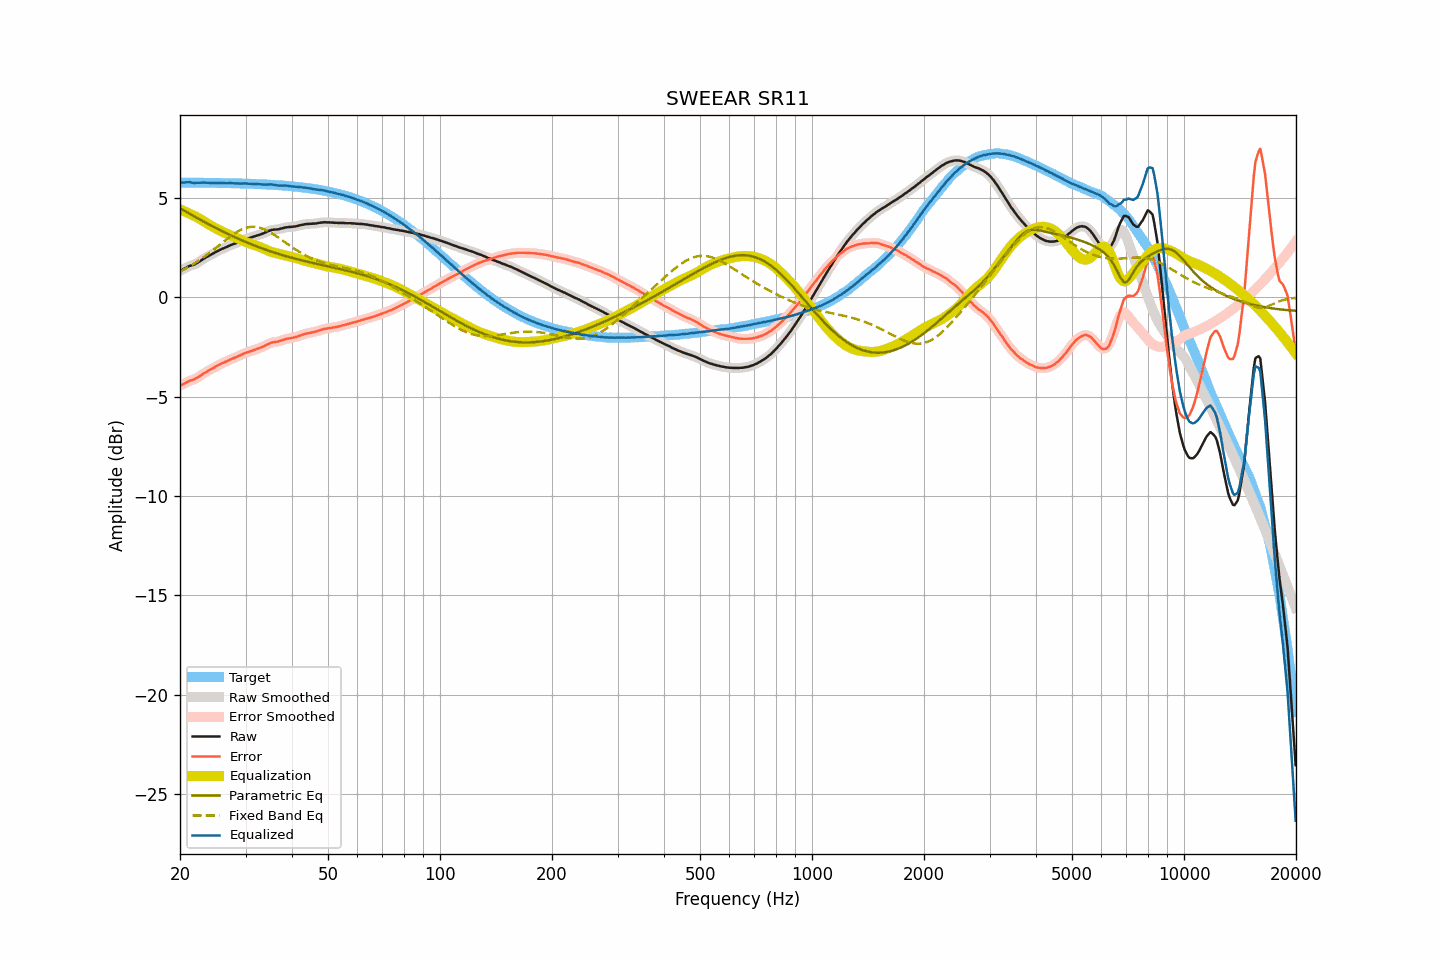

Values plotted in this chart, from the file beside it:
frequency, raw, smoothed, error, error_smoothed, equalization, parametric_eq, fixed_band_eq, equalized_raw, equalized_smoothed, target
20.00, 1.34, 1.34, -4.45, -4.45, 4.44, 4.50, 1.31, 5.77, 5.77, 5.79
20.20, 1.38, 1.38, -4.41, -4.41, 4.40, 4.45, 1.35, 5.78, 5.78, 5.79
20.40, 1.42, 1.42, -4.37, -4.36, 4.36, 4.40, 1.39, 5.78, 5.79, 5.79
20.61, 1.46, 1.46, -4.33, -4.32, 4.33, 4.35, 1.44, 5.79, 5.79, 5.79
20.81, 1.51, 1.51, -4.27, -4.28, 4.29, 4.31, 1.48, 5.80, 5.80, 5.78
21.02, 1.55, 1.55, -4.23, -4.23, 4.25, 4.26, 1.52, 5.80, 5.80, 5.78
21.23, 1.59, 1.58, -4.19, -4.20, 4.22, 4.21, 1.57, 5.81, 5.80, 5.78
21.44, 1.61, 1.61, -4.17, -4.17, 4.18, 4.17, 1.62, 5.79, 5.78, 5.78
21.66, 1.63, 1.63, -4.15, -4.15, 4.14, 4.12, 1.66, 5.77, 5.78, 5.78
21.87, 1.66, 1.67, -4.12, -4.12, 4.10, 4.08, 1.71, 5.76, 5.77, 5.78
22.09, 1.71, 1.71, -4.07, -4.07, 4.06, 4.03, 1.76, 5.77, 5.77, 5.78
22.31, 1.75, 1.75, -4.03, -4.03, 4.02, 3.99, 1.82, 5.77, 5.77, 5.78
22.54, 1.80, 1.80, -3.98, -3.98, 3.98, 3.94, 1.87, 5.77, 5.78, 5.78
22.76, 1.85, 1.85, -3.93, -3.93, 3.93, 3.90, 1.93, 5.78, 5.78, 5.78
22.99, 1.91, 1.91, -3.87, -3.87, 3.87, 3.85, 1.98, 5.78, 5.78, 5.78
23.22, 1.96, 1.96, -3.82, -3.82, 3.82, 3.81, 2.04, 5.78, 5.78, 5.78
23.45, 2.01, 2.01, -3.76, -3.77, 3.77, 3.76, 2.10, 5.78, 5.78, 5.77
23.69, 2.05, 2.05, -3.72, -3.72, 3.72, 3.72, 2.16, 5.77, 5.77, 5.77
23.92, 2.10, 2.10, -3.67, -3.67, 3.67, 3.68, 2.22, 5.77, 5.77, 5.77
24.16, 2.14, 2.14, -3.63, -3.63, 3.63, 3.64, 2.28, 5.77, 5.77, 5.77
24.40, 2.19, 2.19, -3.58, -3.58, 3.58, 3.59, 2.35, 5.77, 5.77, 5.77
24.65, 2.23, 2.23, -3.54, -3.54, 3.53, 3.55, 2.41, 5.76, 5.77, 5.77
24.89, 2.28, 2.28, -3.49, -3.49, 3.49, 3.51, 2.48, 5.77, 5.77, 5.77
25.14, 2.32, 2.32, -3.45, -3.45, 3.45, 3.47, 2.54, 5.77, 5.77, 5.77
25.39, 2.36, 2.36, -3.40, -3.40, 3.41, 3.43, 2.61, 5.77, 5.77, 5.76
25.65, 2.40, 2.40, -3.36, -3.36, 3.36, 3.39, 2.67, 5.76, 5.76, 5.76
25.91, 2.44, 2.44, -3.32, -3.32, 3.32, 3.35, 2.74, 5.76, 5.76, 5.76
26.16, 2.47, 2.47, -3.29, -3.29, 3.29, 3.31, 2.80, 5.76, 5.76, 5.76
26.43, 2.51, 2.51, -3.25, -3.25, 3.25, 3.27, 2.87, 5.76, 5.75, 5.76
26.69, 2.54, 2.54, -3.22, -3.21, 3.21, 3.23, 2.93, 5.75, 5.75, 5.76
26.96, 2.58, 2.58, -3.18, -3.17, 3.18, 3.19, 3.00, 5.75, 5.76, 5.75
27.23, 2.62, 2.62, -3.13, -3.14, 3.14, 3.15, 3.06, 5.76, 5.76, 5.75
27.50, 2.65, 2.65, -3.10, -3.10, 3.10, 3.11, 3.12, 5.75, 5.76, 5.75
27.77, 2.68, 2.68, -3.07, -3.07, 3.07, 3.07, 3.17, 5.75, 5.75, 5.75
28.05, 2.71, 2.71, -3.04, -3.04, 3.03, 3.04, 3.23, 5.74, 5.75, 5.75
28.33, 2.74, 2.74, -3.00, -3.00, 3.00, 3.00, 3.28, 5.74, 5.74, 5.74
28.62, 2.78, 2.78, -2.96, -2.97, 2.96, 2.96, 3.33, 5.74, 5.74, 5.74
28.90, 2.81, 2.81, -2.93, -2.93, 2.93, 2.93, 3.37, 5.74, 5.74, 5.74
29.19, 2.84, 2.84, -2.90, -2.89, 2.89, 2.89, 3.41, 5.73, 5.74, 5.74
29.48, 2.88, 2.88, -2.86, -2.85, 2.86, 2.86, 3.45, 5.74, 5.74, 5.74
29.78, 2.92, 2.92, -2.81, -2.82, 2.82, 2.82, 3.48, 5.74, 5.74, 5.73
30.08, 2.95, 2.95, -2.78, -2.78, 2.79, 2.79, 3.50, 5.74, 5.74, 5.73
30.38, 2.97, 2.97, -2.76, -2.76, 2.76, 2.75, 3.53, 5.73, 5.73, 5.73
30.68, 2.99, 2.99, -2.74, -2.73, 2.73, 2.72, 3.54, 5.72, 5.72, 5.73
30.99, 3.02, 3.02, -2.70, -2.71, 2.70, 2.69, 3.55, 5.72, 5.72, 5.72
31.30, 3.04, 3.04, -2.68, -2.68, 2.68, 2.66, 3.56, 5.72, 5.72, 5.72
31.61, 3.07, 3.07, -2.65, -2.65, 2.65, 2.62, 3.56, 5.72, 5.72, 5.72
31.93, 3.09, 3.09, -2.62, -2.62, 2.62, 2.59, 3.55, 5.71, 5.71, 5.71
32.24, 3.12, 3.12, -2.59, -2.59, 2.59, 2.56, 3.54, 5.71, 5.71, 5.71
32.57, 3.14, 3.14, -2.57, -2.56, 2.56, 2.53, 3.52, 5.70, 5.70, 5.71
32.89, 3.17, 3.17, -2.53, -2.53, 2.53, 2.50, 3.50, 5.70, 5.70, 5.70
33.22, 3.20, 3.20, -2.50, -2.50, 2.49, 2.47, 3.48, 5.69, 5.69, 5.70
33.55, 3.23, 3.23, -2.46, -2.46, 2.45, 2.44, 3.45, 5.69, 5.69, 5.69
33.89, 3.27, 3.27, -2.42, -2.42, 2.42, 2.41, 3.41, 5.69, 5.69, 5.69
34.23, 3.31, 3.31, -2.38, -2.38, 2.38, 2.38, 3.37, 5.69, 5.69, 5.69
34.57, 3.34, 3.34, -2.34, -2.34, 2.35, 2.36, 3.33, 5.69, 5.69, 5.68
34.92, 3.37, 3.37, -2.31, -2.31, 2.32, 2.33, 3.29, 5.69, 5.69, 5.68
35.27, 3.40, 3.39, -2.27, -2.28, 2.29, 2.30, 3.24, 5.69, 5.68, 5.67
35.62, 3.41, 3.41, -2.26, -2.26, 2.27, 2.27, 3.19, 5.68, 5.68, 5.67
35.97, 3.42, 3.42, -2.24, -2.25, 2.25, 2.25, 3.13, 5.67, 5.66, 5.66
... 635 more rows
